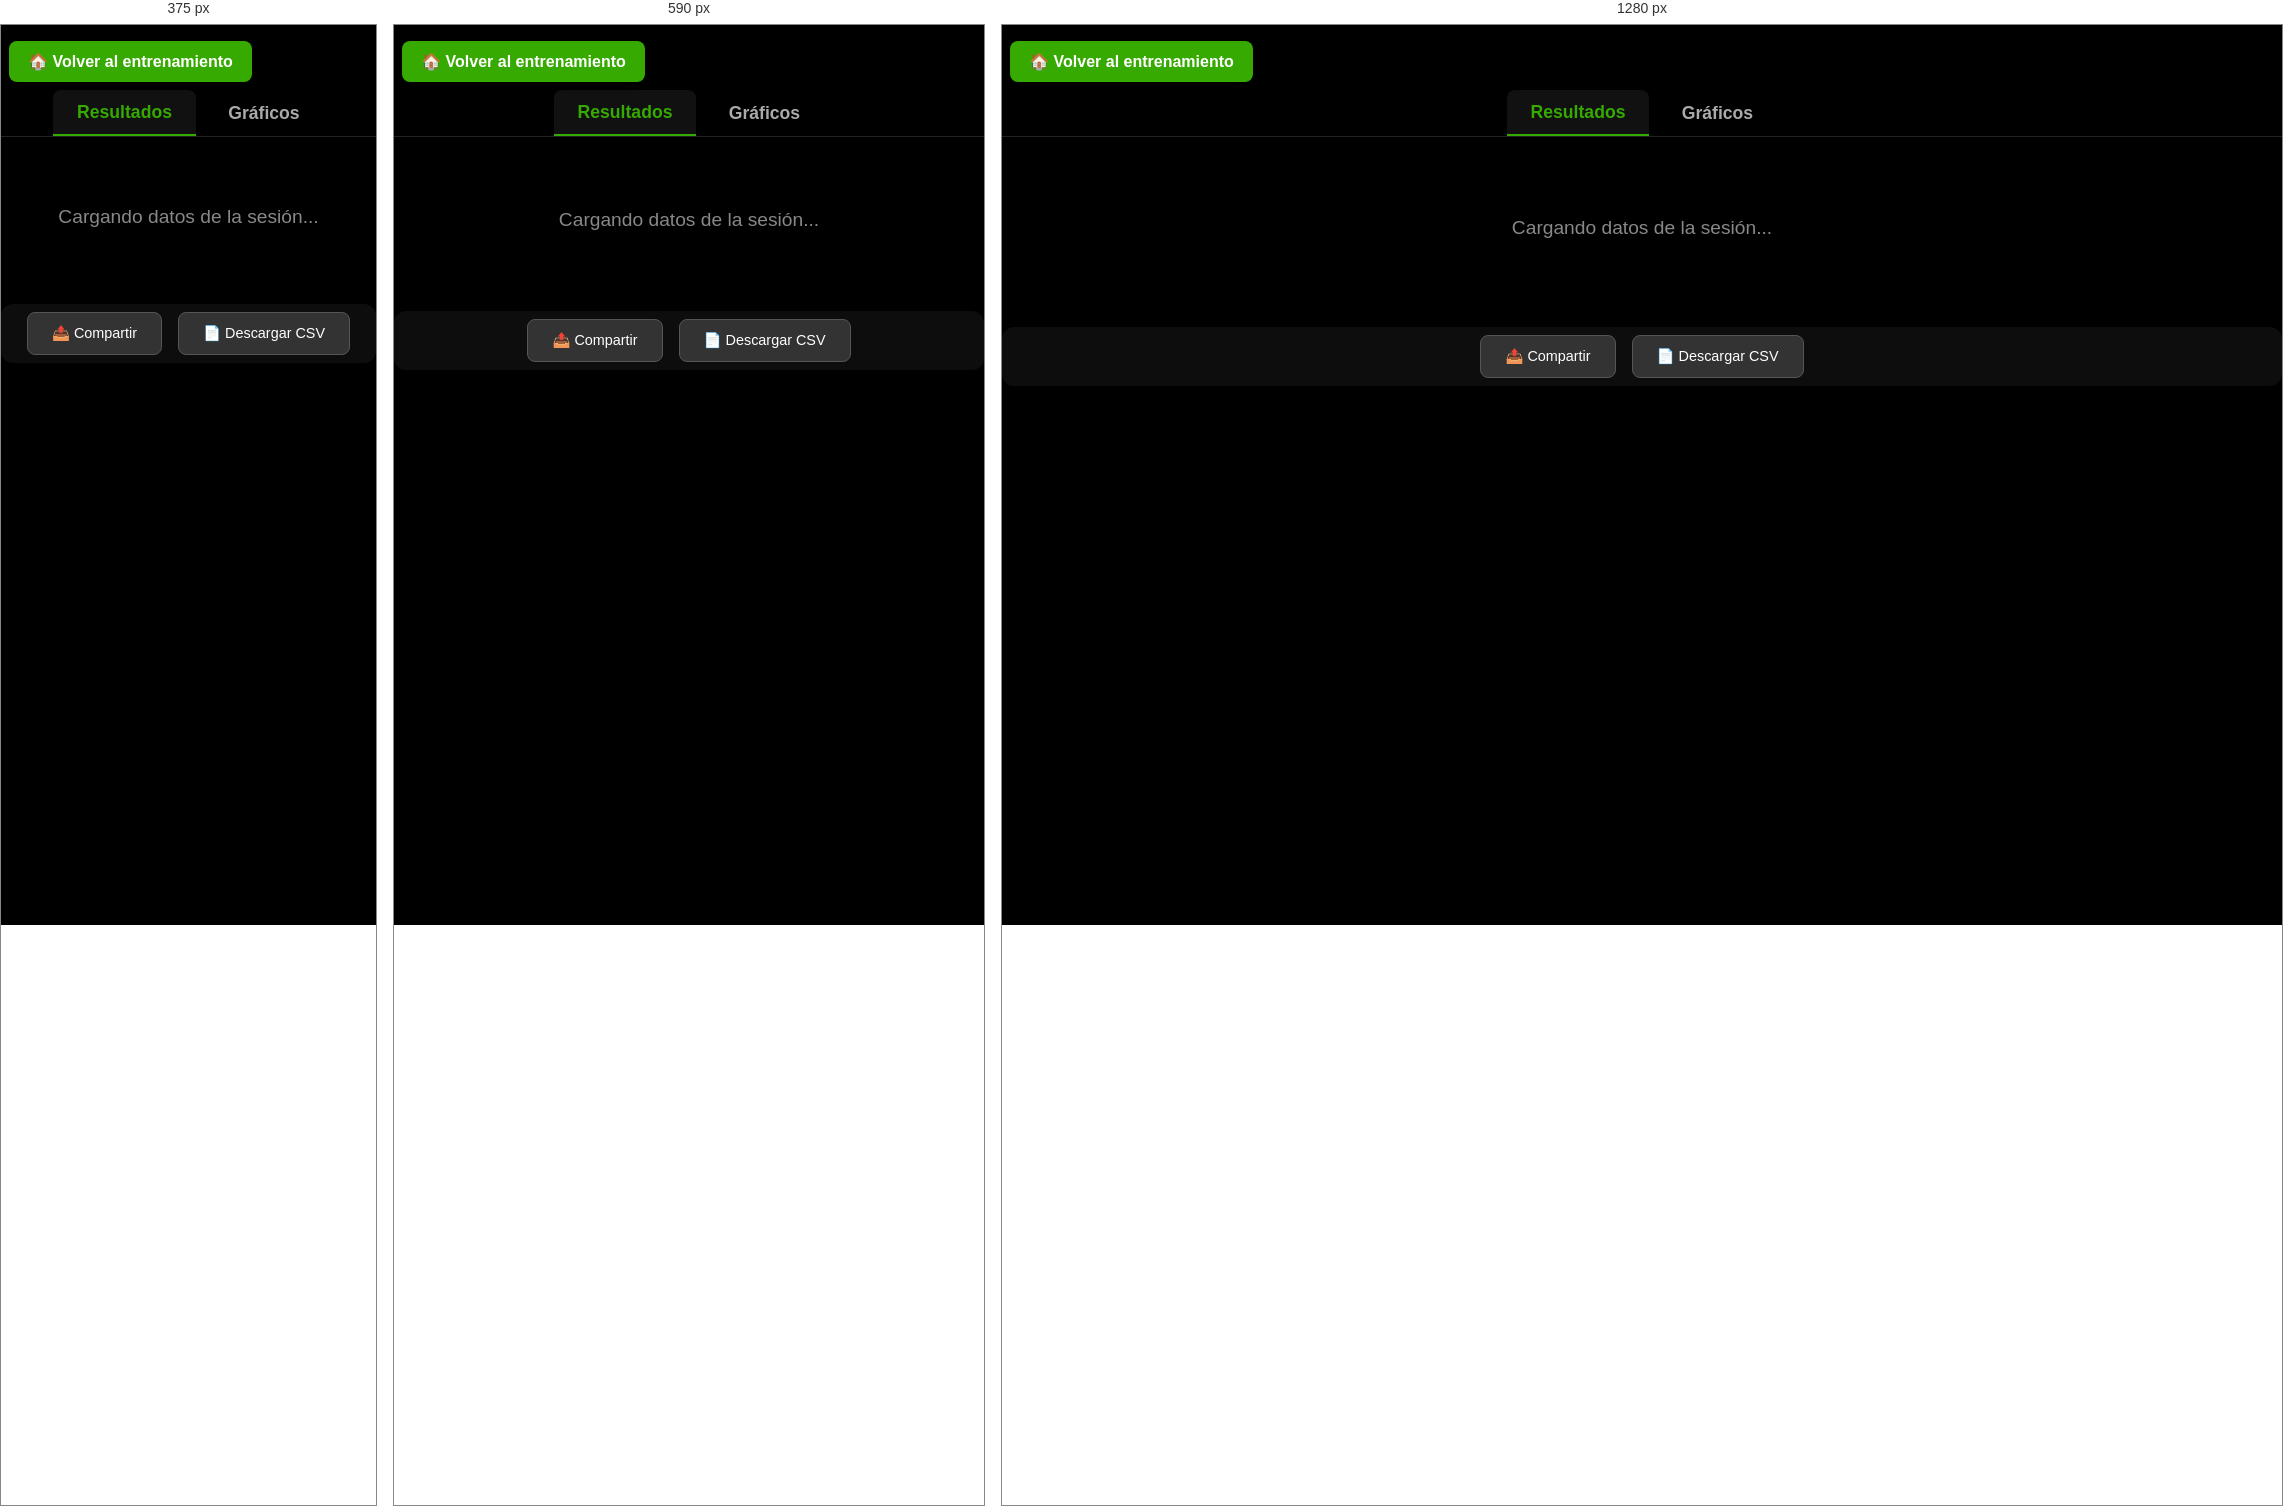
Rendered at 375 px, 590 px and 1280 px, left to right.

<!-- file: stats.html -->
<!DOCTYPE html>
<html lang="es">
<head>
  <meta charset="UTF-8" />
  <meta name="viewport" content="width=device-width, initial-scale=1.0" />
  <title>Resumen de Sesión</title>
  <link rel="stylesheet" href="style.css" />
  <style>
    html, body {
      height: 100%;
      margin: 0;
      padding: 0;
    }
    body {
      background-color: #000;
      color: #fff;
      font-family: -apple-system, BlinkMacSystemFont, 'Segoe UI', Roboto, sans-serif;
      min-height: 100vh;
      display: flex;
      flex-direction: column;
      margin: 0;
      padding: 0;
      box-sizing: border-box;
      overflow-y: auto;
    }
    .top-bar {
      width: 100%;
      display: flex;
      justify-content: flex-start;
      align-items: center;
      padding: 1rem 0.5rem 0.5rem 0.5rem;
      background: transparent;
      z-index: 10;
    }
    .back-btn {
      background-color: #36aa00;
      border-color: #36aa00;
      color: #fff;
      font-weight: 600;
      border-radius: 8px;
      padding: 0.7rem 1.2rem;
      font-size: 1rem;
      border: none;
      cursor: pointer;
      box-shadow: 0 2px 8px #0002;
      transition: background 0.2s;
    }
    .back-btn:hover {
      background-color: #2d8a00;
    }

    /* Tabs */
    .tabs {
      display: flex;
      justify-content: center;
      align-items: center;
      margin: 0 0 1rem 0;
      border-bottom: 1.5px solid #222;
      background: transparent;
      gap: 0.5rem;
    }
    .tab-btn {
      background: none;
      border: none;
      color: #aaa;
      font-size: 1.1rem;
      font-weight: 600;
      padding: 0.7rem 1.5rem 0.7rem 1.5rem;
      cursor: pointer;
      border-radius: 8px 8px 0 0;
      transition: color 0.2s, background 0.2s;
      outline: none;
    }
    .tab-btn.active {
      color: #36aa00;
      background: #111;
      border-bottom: 2.5px solid #36aa00;
      z-index: 2;
    }
    .tab-content { display: none; width: 100%; }
    .tab-content.active { display: block; }

    .summary {
      flex: 1 1 auto;
      display: grid;
      grid-template-columns: repeat(2, 1fr);
      gap: 1rem;
      padding: 1rem;
      width: 100%;
      box-sizing: border-box;
      overflow-y: auto;
    }
    .summary-block {
      border: 1px solid #333;
      padding: 1.2rem 1rem;
      border-radius: 12px;
      background: linear-gradient(145deg, #111, #1a1a1a);
      box-shadow: 0 4px 15px rgba(0, 0, 0, 0.3);
      transition: transform 0.2s, box-shadow 0.2s;
      min-width: 0;
    }
    .summary-block h2 {
      margin: 0 0 1rem 0;
      font-size: 1.1rem;
      font-weight: 600;
      color: #36aa00;
      text-align: center;
    }
    .value {
      font-size: 2.1rem;
      font-weight: 700;
      text-align: center;
      margin: 0.5rem 0;
      color: #fff;
    }
    .stats-grid {
      display: grid;
      grid-template-columns: 1fr 1fr 1fr;
      gap: 0.5rem;
      margin-top: 1rem;
    }
    .stat-item {
      display: flex;
      flex-direction: column;
      align-items: center;
      text-align: center;
      padding: 0.5rem;
      background-color: rgba(54, 170, 0, 0.1);
      border-radius: 8px;
      border: 1px solid rgba(54, 170, 0, 0.3);
    }
    .stat-label {
      font-size: 0.75rem;
      color: #888;
      margin-bottom: 0.25rem;
      font-weight: 500;
      text-transform: uppercase;
      letter-spacing: 0.5px;
    }
    .stat-value {
      font-size: 1.1rem;
      font-weight: 600;
      color: #fff;
    }
    .buttons {
      display: flex;
      gap: 1rem;
      justify-content: center;
      flex-wrap: wrap;
      margin: 1.5rem 0 1rem 0;
      padding: 0.5rem;
      background-color: rgba(255, 255, 255, 0.05);
      border-radius: 12px;
      width: 100%;
      box-sizing: border-box;
    }
    button {
      padding: 0.75rem 1.5rem;
      font-size: 0.9rem;
      background-color: #333;
      color: #fff;
      border: 1px solid #555;
      border-radius: 8px;
      cursor: pointer;
      transition: all 0.2s ease;
      font-weight: 500;
      min-width: 120px;
    }
    button:hover {
      background-color: #444;
      transform: translateY(-1px);
      box-shadow: 0 4px 12px rgba(0, 0, 0, 0.3);
    }
    .loading {
      text-align: center;
      padding: 3rem;
      font-size: 1.2rem;
      color: #888;
      grid-column: 1 / -1;
    }
    .stat-main-value {
      font-size: 2.1rem;
      font-weight: 700;
      color: #fff;
      text-align: center;
      margin-bottom: 0.3rem;
      line-height: 1.1;
    }
    .stat-unit {
      font-size: 1.1rem;
      color: #36aa00;
      font-weight: 600;
      margin-left: 0.2em;
    }
    .stat-minmax-row {
      display: flex;
      justify-content: space-between;
      font-size: 0.95rem;
      color: #aaa;
      margin-top: 0.1rem;
      gap: 1.5rem;
    }
    .stat-min, .stat-max {
      font-size: 0.95em;
      font-weight: 400;
      color: #aaa;
    }
    .stat-min b, .stat-max b {
      color: #fff;
      font-weight: 600;
      font-size: 1em;
    }
    .charts-container {
      width: 100%;
      max-width: 900px;
      margin: 0 auto;
      display: flex;
      flex-direction: column;
      gap: 2.5rem;
      padding: 1.5rem 0.5rem 2rem 0.5rem;
    }
    .chart-block {
      background: #111;
      border-radius: 12px;
      box-shadow: 0 2px 8px #0003;
      padding: 1.2rem 0.7rem 1.5rem 0.7rem;
      margin-bottom: 0.5rem;
    }
    .chart-title {
      color: #36aa00;
      font-size: 1.1rem;
      font-weight: 600;
      text-align: center;
      margin-bottom: 0.5rem;
    }
    @media (max-width: 700px) {
      .summary {
        grid-template-columns: 1fr 1fr;
        gap: 0.7rem;
        padding: 0.5rem;
      }
      .summary-block {
        padding: 0.8rem 0.5rem;
      }
      .value {
        font-size: 1.5rem;
      }
      .stats-grid {
        grid-template-columns: 1fr;
      }
      .stat-main-value { font-size: 1.3rem; }
      .stat-minmax-row { font-size: 0.85rem; gap: 0.7rem; }
      .charts-container { padding: 0.5rem 0.2rem 1rem 0.2rem; }
    }
    @media (max-width: 480px) {
      .summary {
        grid-template-columns: 1fr;
        gap: 0.6rem;
        padding: 0.3rem;
      }
      .summary-block {
        padding: 0.7rem 0.3rem;
      }
      .value {
        font-size: 1.2rem;
      }
      .stat-main-value { font-size: 1.1rem; }
      .stat-minmax-row { font-size: 0.8rem; gap: 0.5rem; }
      .charts-container { padding: 0.2rem 0.1rem 0.5rem 0.1rem; }
    }
  </style>
  <script src="https://cdn.jsdelivr.net/npm/chart.js"></script>
</head>
<body>
  <div class="top-bar">
    <button class="back-btn" onclick="window.location.href='index.html'">🏠 Volver al entrenamiento</button>
  </div>
  <div class="tabs">
    <button class="tab-btn active" id="tabResultados">Resultados</button>
    <button class="tab-btn" id="tabGraficos">Gráficos</button>
  </div>
  <div class="tab-content active" id="tab-content-resultados">
    <div class="summary" id="summary">
      <div class="loading">Cargando datos de la sesión...</div>
    </div>
  </div>
  <div class="tab-content" id="tab-content-graficos">
    <div class="charts-container" id="charts-container">
      <div class="loading">Cargando gráficos...</div>
    </div>
  </div>
  <div class="buttons">
    <!--<button onclick="window.location.href='test-firebase.html'">🧪 Test Firebase</button>
    <button onclick="window.location.href='test-stats.html'">📊 Test Estadísticas</button> -->
    <button onclick="shareSummary()">📤 Compartir</button>
    <button onclick="downloadCSV()">📄 Descargar CSV</button>
  </div>
  <script type="module" src="js/stats.js"></script>
  <script>
    // Tabs logic
    const tabBtns = document.querySelectorAll('.tab-btn');
    const tabContents = document.querySelectorAll('.tab-content');
    tabBtns.forEach((btn, idx) => {
      btn.addEventListener('click', () => {
        tabBtns.forEach(b => b.classList.remove('active'));
        tabContents.forEach(tc => tc.classList.remove('active'));
        btn.classList.add('active');
        tabContents[idx].classList.add('active');
      });
    });
  </script>
  <script>
    // Chart.js rendering logic (waits for stats.js to load data)
    window.renderSessionCharts = function(sessionData) {
      const container = document.getElementById('charts-container');
      container.innerHTML = '';
      const chartVars = [
        { key: 'bpm', label: 'Frecuencia Cardíaca (bpm)', color: '#e74c3c' },
        { key: 'power', label: 'Potencia (W)', color: '#f1c40f' },
        { key: 'rpm', label: 'Cadencia (rpm)', color: '#36aa00' },
        { key: 'speed', label: 'Velocidad (km/h)', color: '#3498db' }
      ];
      let hasData = false;
      chartVars.forEach(({key, label, color}) => {
        const arr = sessionData[key]?.values || [];
        if (arr.length > 1) hasData = true;
        const block = document.createElement('div');
        block.className = 'chart-block';
        block.innerHTML = `<div class='chart-title'>${label}</div><canvas id='chart-${key}' height='120'></canvas>`;
        container.appendChild(block);
        if (arr.length > 1) {
          new Chart(document.getElementById(`chart-${key}`), {
            type: 'line',
            data: {
              labels: arr.map((_,i) => i+1),
              datasets: [{
                label: label,
                data: arr,
                borderColor: color,
                backgroundColor: color+'22',
                tension: 0.25,
                pointRadius: 0,
                borderWidth: 2.5,
                fill: true
              }]
            },
            options: {
              plugins: { legend: { display: false } },
              scales: {
                x: { display: false },
                y: { beginAtZero: true, ticks: { color: '#aaa' }, grid: { color: '#222' } }
              },
              responsive: true,
              maintainAspectRatio: false,
            }
          });
        } else {
          block.querySelector('canvas').remove();
          block.innerHTML += `<div style='color:#888;text-align:center;font-size:1rem;padding:1.5rem 0;'>No hay datos suficientes para graficar</div>`;
        }
      });
      if (!hasData) {
        container.innerHTML = `<div class='loading'>No hay datos suficientes para graficar esta sesión.</div>`;
      }
    }
  </script>
</body>
</html>
